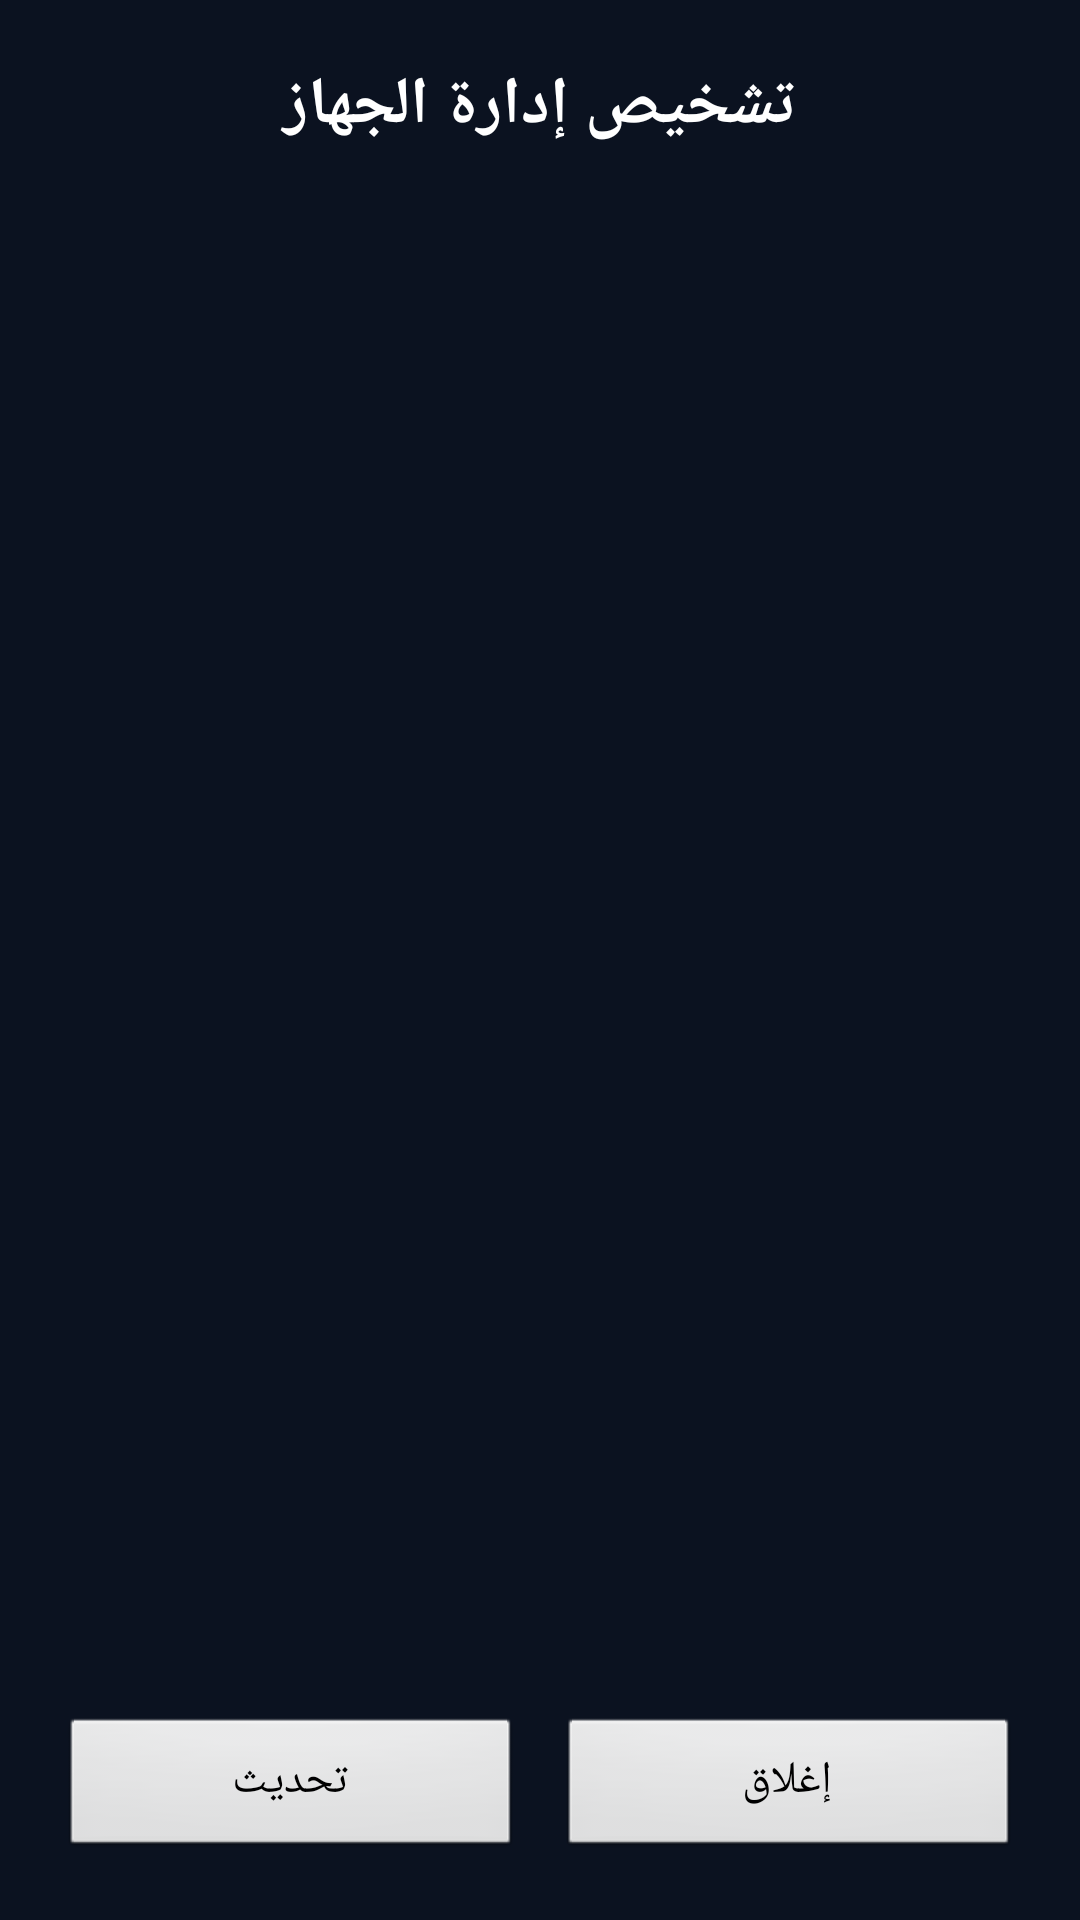

Produce the Android XML layout that renders to this screen, including the resource entries it uses.
<!-- AndroidManifest.xml: activity theme AppTheme -->
<!-- res/layout/activity_management_diagnostics.xml -->
<?xml version="1.0" encoding="utf-8"?>
<LinearLayout xmlns:android="http://schemas.android.com/apk/res/android"
    android:layout_width="match_parent"
    android:layout_height="match_parent"
    android:orientation="vertical"
    android:padding="20dp"
    android:background="#0B1220">

    <TextView
        android:layout_width="match_parent"
        android:layout_height="wrap_content"
        android:text="تشخيص إدارة الجهاز"
        android:textSize="22sp"
        android:textStyle="bold"
        android:textColor="#FFFFFF"
        android:gravity="center"
        android:layout_marginBottom="12dp" />

    <ScrollView
        android:layout_width="match_parent"
        android:layout_height="0dp"
        android:layout_weight="1">

        <TextView
            android:id="@+id/md_content"
            android:layout_width="match_parent"
            android:layout_height="wrap_content"
            android:fontFamily="monospace"
            android:textSize="13sp"
            android:textColor="#D7E3F4"
            android:lineSpacingExtra="4dp" />
    </ScrollView>

    <LinearLayout
        android:layout_width="match_parent"
        android:layout_height="wrap_content"
        android:orientation="horizontal"
        android:layout_marginTop="16dp">

        <Button
            android:id="@+id/md_refresh"
            android:layout_width="0dp"
            android:layout_height="wrap_content"
            android:layout_weight="1"
            android:text="تحديث"
            android:textSize="15sp" />

        <Button
            android:id="@+id/md_close"
            android:layout_width="0dp"
            android:layout_height="wrap_content"
            android:layout_weight="1"
            android:text="إغلاق"
            android:textSize="15sp"
            android:layout_marginStart="12dp" />
    </LinearLayout>
</LinearLayout>
<!-- resources referenced by this layout -->
<resources>
  <style name="AppTheme" parent="android:Theme.Light.NoTitleBar">
          
      </style>
</resources>
